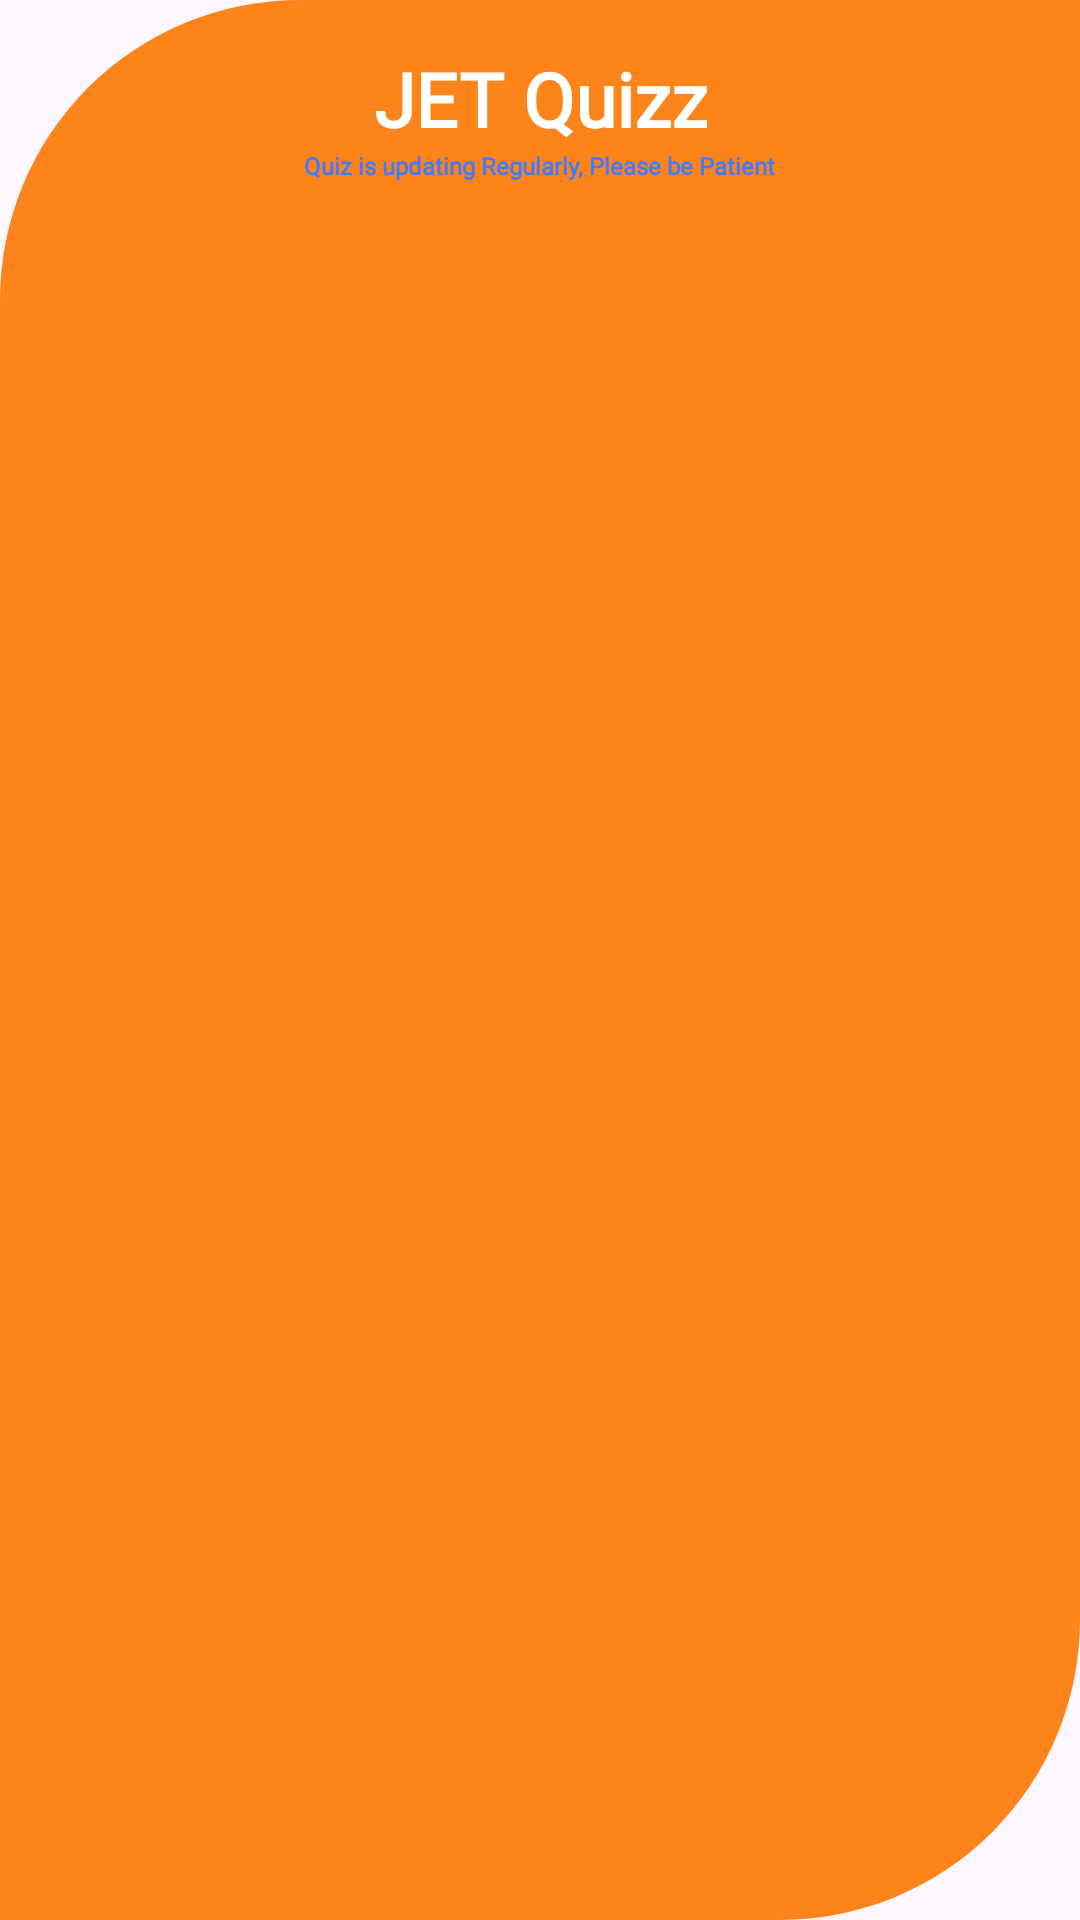

Write the Android layout XML for this screen, with the resource values it uses.
<!-- AndroidManifest.xml: application theme Theme._12thAgricultureNotes -->
<!-- res/layout/activity_jet_quiz.xml -->
<?xml version="1.0" encoding="utf-8"?>
<androidx.constraintlayout.widget.ConstraintLayout xmlns:android="http://schemas.android.com/apk/res/android"
    xmlns:app="http://schemas.android.com/apk/res-auto"
    xmlns:tools="http://schemas.android.com/tools"
    android:id="@+id/main"
    android:layout_width="match_parent"
    android:layout_height="match_parent"
    tools:context=".JetQuizActivity">

    <LinearLayout
        android:layout_width="match_parent"
        android:layout_height="match_parent"
        android:orientation="vertical"
        android:background="@drawable/background_school2"
        android:padding="16dp">

        <TextView
            android:layout_width="wrap_content"
            android:layout_height="wrap_content"
            android:layout_gravity="center"

            android:fontFamily="@font/aclonica"
            android:text="JET Quizz"
            android:textAlignment="center"
            android:textColor="@color/white"
            android:textSize="25sp"
            android:textStyle="bold">

        </TextView>


        <TextView
            android:layout_width="wrap_content"
            android:layout_height="wrap_content"
            android:layout_gravity="center"
            android:fontFamily="@font/aclonica"
            android:text="Quiz is updating Regularly, Please be Patient"
            android:textAlignment="center"
            android:textColor="@color/blue"
            android:textSize="8sp"
            android:layout_marginBottom="20dp"
            android:textStyle="bold">

        </TextView>
        <ListView
            android:id="@+id/listView"
            android:layout_width="match_parent"
            android:layout_height="match_parent"
            android:divider="@android:color/transparent"
            android:dividerHeight="8dp" />



    </LinearLayout>
</androidx.constraintlayout.widget.ConstraintLayout>
<!-- resources referenced by this layout -->
<resources>
  <color name="blue">#407BFF</color>
  <color name="white">#FFFFFFFF</color>
  <!-- drawable background_school2 (drawable) -->
  <?xml version="1.0" encoding="utf-8"?>
  <shape android:shape="rectangle" xmlns:android="http://schemas.android.com/apk/res/android">
  
      <solid android:color="#E4FD7600">
      </solid>
      <corners android:topLeftRadius="100dp"
          android:bottomRightRadius="100dp">
      </corners>
  
  </shape>
  <style name="Theme._12thAgricultureNotes" parent="Base.Theme._12thAgricultureNotes" />
  <style name="Base.Theme._12thAgricultureNotes" parent="Theme.Material3.DayNight.NoActionBar">
          
          
      </style>
</resources>
